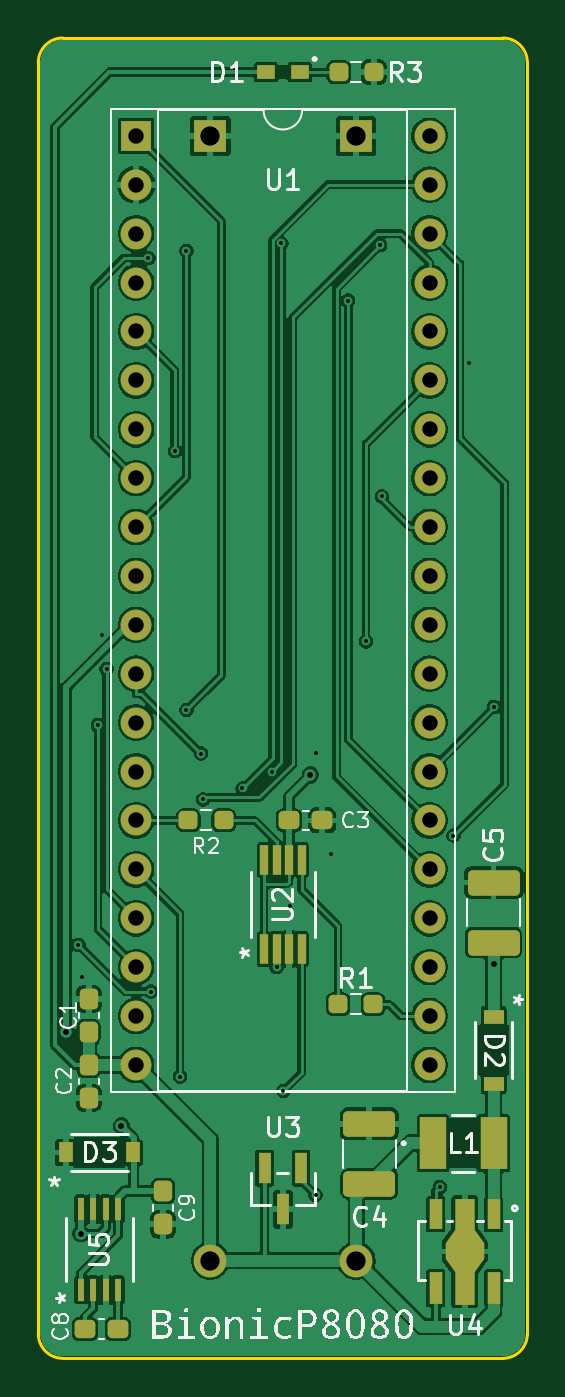
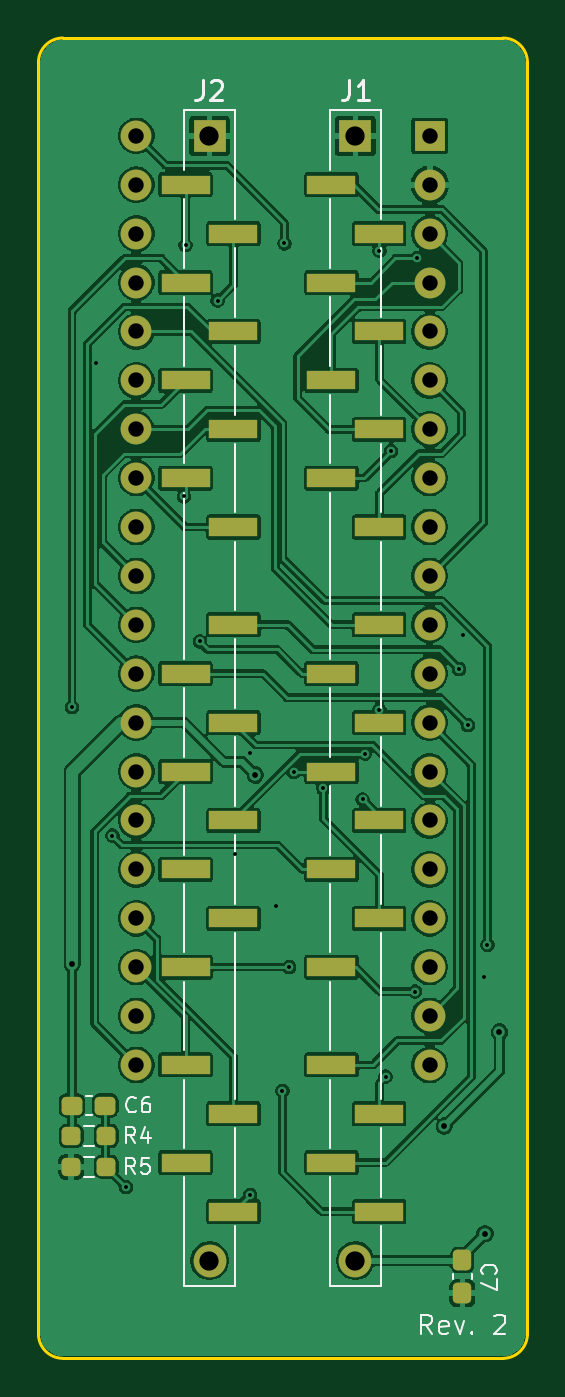
Circuit board: 11 layer files. Board 25.4 x 68.6 mm.
- bottom_copper: bionic-p8080-B_Cu.gbr (153786 bytes)
- bottom_mask: bionic-p8080-B_Mask.gbr (4021 bytes)
- paste: bionic-p8080-B_Paste.gbr (2752 bytes)
- bottom_silk: bionic-p8080-B_Silkscreen.gbr (12043 bytes)
- outline: bionic-p8080-Edge_Cuts.gbr (1048 bytes)
- top_copper: bionic-p8080-F_Cu.gbr (155269 bytes)
- top_mask: bionic-p8080-F_Mask.gbr (4965 bytes)
- paste: bionic-p8080-F_Paste.gbr (3701 bytes)
- top_silk: bionic-p8080-F_Silkscreen.gbr (44567 bytes)
- drill: bionic-p8080-NPTH.drl (279 bytes)
- drill: bionic-p8080-PTH.drl (1767 bytes)

=== bottom_copper: bionic-p8080-B_Cu.gbr (153786 bytes, source omitted) ===
=== bottom_mask: bionic-p8080-B_Mask.gbr (4021 bytes, source withheld) ===
=== paste: bionic-p8080-B_Paste.gbr (2752 bytes, source withheld) ===
=== bottom_silk: bionic-p8080-B_Silkscreen.gbr (12043 bytes, source omitted) ===
=== outline: bionic-p8080-Edge_Cuts.gbr ===
G04 #@! TF.GenerationSoftware,KiCad,Pcbnew,9.0.8+dfsg-1*
G04 #@! TF.CreationDate,2026-11-03T13:34:23+09:00*
G04 #@! TF.ProjectId,bionic-p8080,62696f6e-6963-42d7-9038-3038302e6b69,2*
G04 #@! TF.SameCoordinates,Original*
G04 #@! TF.FileFunction,Profile,NP*
%FSLAX46Y46*%
G04 Gerber Fmt 4.6, Leading zero omitted, Abs format (unit mm)*
G04 Created by KiCad (PCBNEW 9.0.8+dfsg-1) date 2026-11-03 13:34:23*
%MOMM*%
%LPD*%
G01*
G04 APERTURE LIST*
G04 #@! TA.AperFunction,Profile*
%ADD10C,0.150000*%
G04 #@! TD*
G04 APERTURE END LIST*
D10*
X101000000Y-71270000D02*
X101000000Y-137310000D01*
X101000000Y-71270000D02*
G75*
G02*
X102270000Y-70000000I1270000J0D01*
G01*
X102270000Y-138580000D02*
G75*
G02*
X101000000Y-137310000I0J1270000D01*
G01*
X102270000Y-138580000D02*
X125130000Y-138580000D01*
X125130000Y-70000000D02*
X102270000Y-70000000D01*
X125130000Y-70000000D02*
G75*
G02*
X126400000Y-71270000I0J-1270000D01*
G01*
X126400000Y-137310000D02*
G75*
G02*
X125130000Y-138580000I-1270000J0D01*
G01*
X126400000Y-137310000D02*
X126400000Y-71270000D01*
M02*

=== top_copper: bionic-p8080-F_Cu.gbr (155269 bytes, source omitted) ===
=== top_mask: bionic-p8080-F_Mask.gbr ===
G04 #@! TF.GenerationSoftware,KiCad,Pcbnew,9.0.8+dfsg-1*
G04 #@! TF.CreationDate,2026-11-03T13:34:23+09:00*
G04 #@! TF.ProjectId,bionic-p8080,62696f6e-6963-42d7-9038-3038302e6b69,2*
G04 #@! TF.SameCoordinates,Original*
G04 #@! TF.FileFunction,Soldermask,Top*
G04 #@! TF.FilePolarity,Negative*
%FSLAX46Y46*%
G04 Gerber Fmt 4.6, Leading zero omitted, Abs format (unit mm)*
G04 Created by KiCad (PCBNEW 9.0.8+dfsg-1) date 2026-11-03 13:34:23*
%MOMM*%
%LPD*%
G01*
G04 APERTURE LIST*
G04 Aperture macros list*
%AMRoundRect*
0 Rectangle with rounded corners*
0 $1 Rounding radius*
0 $2 $3 $4 $5 $6 $7 $8 $9 X,Y pos of 4 corners*
0 Add a 4 corners polygon primitive as box body*
4,1,4,$2,$3,$4,$5,$6,$7,$8,$9,$2,$3,0*
0 Add four circle primitives for the rounded corners*
1,1,$1+$1,$2,$3*
1,1,$1+$1,$4,$5*
1,1,$1+$1,$6,$7*
1,1,$1+$1,$8,$9*
0 Add four rect primitives between the rounded corners*
20,1,$1+$1,$2,$3,$4,$5,0*
20,1,$1+$1,$4,$5,$6,$7,0*
20,1,$1+$1,$6,$7,$8,$9,0*
20,1,$1+$1,$8,$9,$2,$3,0*%
%AMFreePoly0*
4,1,13,0.500000,1.050000,1.000000,0.350000,1.000000,-0.450000,0.500000,-1.150000,0.500000,-2.750000,-0.500000,-2.750000,-0.500000,-1.150000,-1.000000,-0.450000,-1.000000,0.350000,-0.500000,1.050000,-0.500000,2.750000,0.500000,2.750000,0.500000,1.050000,0.500000,1.050000,$1*%
G04 Aperture macros list end*
%ADD10R,0.762000X1.041400*%
%ADD11R,1.600000X1.600000*%
%ADD12O,1.600000X1.600000*%
%ADD13R,0.700000X1.600000*%
%ADD14FreePoly0,180.000000*%
%ADD15R,0.700000X1.700000*%
%ADD16RoundRect,0.237500X-0.237500X0.300000X-0.237500X-0.300000X0.237500X-0.300000X0.237500X0.300000X0*%
%ADD17RoundRect,0.237500X-0.250000X-0.237500X0.250000X-0.237500X0.250000X0.237500X-0.250000X0.237500X0*%
%ADD18RoundRect,0.237500X0.237500X-0.300000X0.237500X0.300000X-0.237500X0.300000X-0.237500X-0.300000X0*%
%ADD19RoundRect,0.250000X1.100000X-0.412500X1.100000X0.412500X-1.100000X0.412500X-1.100000X-0.412500X0*%
%ADD20R,0.355600X1.206500*%
%ADD21R,1.371600X2.743200*%
%ADD22R,0.965200X0.762000*%
%ADD23R,0.660400X1.625600*%
%ADD24RoundRect,0.237500X0.250000X0.237500X-0.250000X0.237500X-0.250000X-0.237500X0.250000X-0.237500X0*%
%ADD25RoundRect,0.237500X-0.300000X-0.237500X0.300000X-0.237500X0.300000X0.237500X-0.300000X0.237500X0*%
%ADD26R,1.041400X0.762000*%
%ADD27R,0.431800X1.536700*%
%ADD28O,1.700000X1.700000*%
%ADD29R,1.700000X1.700000*%
G04 APERTURE END LIST*
D10*
X102435100Y-127886600D03*
X105914900Y-127886600D03*
D11*
X106080000Y-75080000D03*
D12*
X106080000Y-77620000D03*
X106080000Y-80160000D03*
X106080000Y-82700000D03*
X106080000Y-85240000D03*
X106080000Y-87780000D03*
X106080000Y-90320000D03*
X106080000Y-92860000D03*
X106080000Y-95400000D03*
X106080000Y-97940000D03*
X106080000Y-100480000D03*
X106080000Y-103020000D03*
X106080000Y-105560000D03*
X106080000Y-108100000D03*
X106080000Y-110640000D03*
X106080000Y-113180000D03*
X106080000Y-115720000D03*
X106080000Y-118260000D03*
X106080000Y-120800000D03*
X106080000Y-123340000D03*
X121320000Y-123340000D03*
X121320000Y-120800000D03*
X121320000Y-118260000D03*
X121320000Y-115720000D03*
X121320000Y-113180000D03*
X121320000Y-110640000D03*
X121320000Y-108100000D03*
X121320000Y-105560000D03*
X121320000Y-103020000D03*
X121320000Y-100480000D03*
X121320000Y-97940000D03*
X121320000Y-95400000D03*
X121320000Y-92860000D03*
X121320000Y-90320000D03*
X121320000Y-87780000D03*
X121320000Y-85240000D03*
X121320000Y-82700000D03*
X121320000Y-80160000D03*
X121320000Y-77620000D03*
X121320000Y-75080000D03*
D13*
X124647400Y-131087000D03*
D14*
X123147400Y-133037000D03*
D13*
X121647400Y-131087000D03*
D15*
X121647400Y-134937000D03*
X124647400Y-134937000D03*
D16*
X107477000Y-129894300D03*
X107477000Y-131619300D03*
D17*
X116597500Y-71778000D03*
X118422500Y-71778000D03*
D16*
X103616200Y-123340000D03*
X103616200Y-125065000D03*
D18*
X103616200Y-121636000D03*
X103616200Y-119911000D03*
D19*
X118195800Y-129525300D03*
X118195800Y-126400300D03*
D20*
X103200001Y-135024000D03*
X103849999Y-135024000D03*
X104500001Y-135024000D03*
X105149999Y-135024000D03*
X105149999Y-130820300D03*
X104500001Y-130820300D03*
X103849999Y-130820300D03*
X103200001Y-130820300D03*
D21*
X121497800Y-127404000D03*
X124647400Y-127404000D03*
D22*
X114576300Y-71778000D03*
X112823700Y-71778000D03*
D23*
X114650001Y-128699400D03*
X112749999Y-128699400D03*
X113700000Y-130831400D03*
D19*
X124647400Y-116990000D03*
X124647400Y-113865000D03*
D17*
X108797500Y-110640000D03*
X110622500Y-110640000D03*
D24*
X118392500Y-120190000D03*
X116567500Y-120190000D03*
D25*
X103425000Y-137056000D03*
X105150000Y-137056000D03*
D26*
X124647400Y-120825400D03*
X124647400Y-124305200D03*
D25*
X114025000Y-110640000D03*
X115750000Y-110640000D03*
D27*
X112725001Y-117317750D03*
X113374999Y-117317750D03*
X114025001Y-117317750D03*
X114674999Y-117317750D03*
X114674999Y-112682250D03*
X114025001Y-112682250D03*
X113374999Y-112682250D03*
X112725001Y-112682250D03*
D28*
X117514600Y-133500000D03*
D29*
X117514600Y-75080000D03*
X109936200Y-75080000D03*
D28*
X109936200Y-133500000D03*
M02*

=== paste: bionic-p8080-F_Paste.gbr (3701 bytes, source withheld) ===
=== top_silk: bionic-p8080-F_Silkscreen.gbr (44567 bytes, source omitted) ===
=== drill: bionic-p8080-NPTH.drl ===
M48
; DRILL file {KiCad 9.0.8+dfsg-1} date 2026-11-03T13:34:24+0900
; FORMAT={-:-/ absolute / inch / decimal}
; #@! TF.CreationDate,2026-11-03T13:34:24+09:00
; #@! TF.GenerationSoftware,Kicad,Pcbnew,9.0.8+dfsg-1
; #@! TF.FileFunction,NonPlated,1,2,NPTH
FMAT,2
INCH
%
G90
G05
M30

=== drill: bionic-p8080-PTH.drl ===
M48
; DRILL file {KiCad 9.0.8+dfsg-1} date 2026-11-03T13:34:24+0900
; FORMAT={-:-/ absolute / inch / decimal}
; #@! TF.CreationDate,2026-11-03T13:34:24+09:00
; #@! TF.GenerationSoftware,Kicad,Pcbnew,9.0.8+dfsg-1
; #@! TF.FileFunction,Plated,1,2,PTH
FMAT,2
INCH
; #@! TA.AperFunction,Plated,PTH,ViaDrill
T1C0.0079
; #@! TA.AperFunction,Plated,PTH,ViaDrill
T2C0.0118
; #@! TA.AperFunction,Plated,PTH,ComponentDrill
T3C0.0315
; #@! TA.AperFunction,Plated,PTH,ComponentDrill
T4C0.0394
%
G90
G05
T1
X4.0584Y-4.6103
X4.0654Y-4.6759
X4.0982Y-4.1609
X4.1074Y-3.9769
X4.1159Y-4.0464
X4.2014Y-3.2059
X4.2064Y-4.7059
X4.2554Y-3.6005
X4.2664Y-4.8799
X4.2792Y-3.1909
X4.2792Y-4.1301
X4.3092Y-4.2192
X4.3134Y-4.3129
X4.3939Y-4.2904
X4.4539Y-4.2564
X4.4636Y-4.6559
X4.4734Y-3.1759
X4.4774Y-4.9089
X4.4914Y-4.5299
X4.5434Y-4.2189
X4.5435Y-5.1218
X4.5744Y-4.4239
X4.61Y-3.293
X4.6464Y-3.9899
X4.6756Y-3.1795
X4.6789Y-3.6934
X4.7974Y-5.1059
X4.8254Y-4.3869
X4.8577Y-3.4209
X4.9079Y-4.1244
T2
X4.0336Y-4.7889
X4.063Y-5.2009
X4.1464Y-4.9809
X4.5328Y-4.2633
X4.9074Y-4.6489
T3
X4.1764Y-2.9559
X4.1764Y-3.0559
X4.1764Y-3.1559
X4.1764Y-3.2559
X4.1764Y-3.3559
X4.1764Y-3.4559
X4.1764Y-3.5559
X4.1764Y-3.6559
X4.1764Y-3.7559
X4.1764Y-3.8559
X4.1764Y-3.9559
X4.1764Y-4.0559
X4.1764Y-4.1559
X4.1764Y-4.2559
X4.1764Y-4.3559
X4.1764Y-4.4559
X4.1764Y-4.5559
X4.1764Y-4.6559
X4.1764Y-4.7559
X4.1764Y-4.8559
X4.7764Y-2.9559
X4.7764Y-3.0559
X4.7764Y-3.1559
X4.7764Y-3.2559
X4.7764Y-3.3559
X4.7764Y-3.4559
X4.7764Y-3.5559
X4.7764Y-3.6559
X4.7764Y-3.7559
X4.7764Y-3.8559
X4.7764Y-3.9559
X4.7764Y-4.0559
X4.7764Y-4.1559
X4.7764Y-4.2559
X4.7764Y-4.3559
X4.7764Y-4.4559
X4.7764Y-4.5559
X4.7764Y-4.6559
X4.7764Y-4.7559
X4.7764Y-4.8559
T4
X4.3282Y-2.9559
X4.3282Y-5.2559
X4.6266Y-2.9559
X4.6266Y-5.2559
M30
